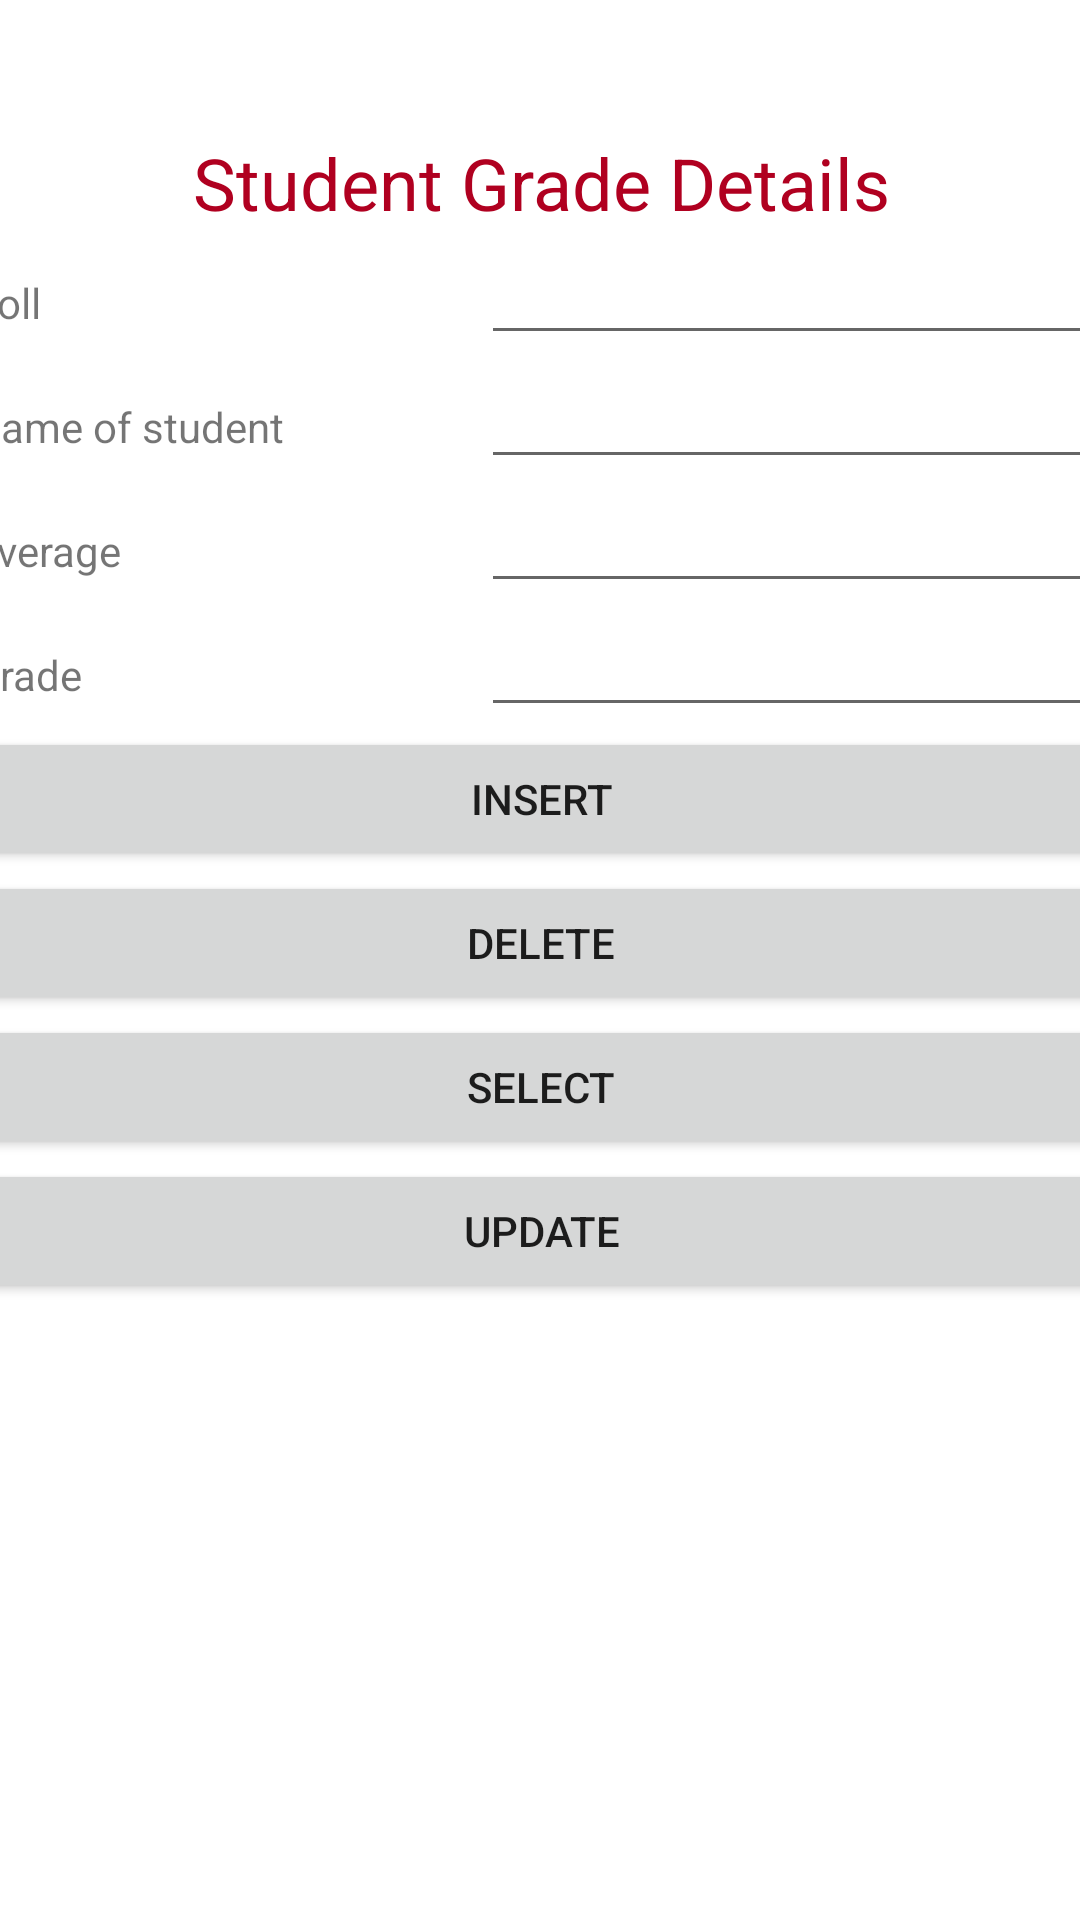

Here is an Android app screen rendered from its layout file. Give the layout XML and the strings, colors and styles it references.
<!-- AndroidManifest.xml: application theme Theme.MicDBApp -->
<!-- res/layout/activity_main.xml -->
<?xml version="1.0" encoding="utf-8"?>
<androidx.constraintlayout.widget.ConstraintLayout xmlns:android="http://schemas.android.com/apk/res/android"
    xmlns:app="http://schemas.android.com/apk/res-auto"
    xmlns:tools="http://schemas.android.com/tools"
    android:layout_width="match_parent"
    android:layout_height="match_parent"
    tools:context=".MainActivity">

    <TableLayout
        android:layout_width="380dp"
        android:layout_height="551dp"
        app:layout_constraintBottom_toBottomOf="parent"
        app:layout_constraintEnd_toEndOf="parent"
        app:layout_constraintHorizontal_bias="0.516"
        app:layout_constraintStart_toStartOf="parent"
        app:layout_constraintTop_toTopOf="parent">

        <TableRow
            android:layout_width="match_parent"
            android:layout_height="match_parent">

            <TextView
                android:id="@+id/TxtV_Heading"
                android:layout_width="wrap_content"
                android:layout_height="wrap_content"
                android:layout_weight="1"
                android:text="Student Grade Details"
                android:textAlignment="center"
                android:textAppearance="@style/TextAppearance.AppCompat.Display1"
                android:textColor="@color/design_default_color_error"
                android:textSize="24sp" />
        </TableRow>

        <TableRow
            android:layout_width="match_parent"
            android:layout_height="match_parent">

            <TextView
                android:id="@+id/txtv_Roll"
                android:layout_width="wrap_content"
                android:layout_height="wrap_content"
                android:layout_weight="0.5"
                android:text="Roll" />

            <EditText
                android:id="@+id/edttxtv_roll"
                android:layout_width="wrap_content"
                android:layout_height="wrap_content"
                android:ems="10"
                android:inputType="textPersonName"
                tools:ignore="TouchTargetSizeCheck" />
        </TableRow>

        <TableRow
            android:layout_width="match_parent"
            android:layout_height="match_parent">

            <TextView
                android:id="@+id/txtv_sname"
                android:layout_width="wrap_content"
                android:layout_height="wrap_content"
                android:layout_weight="0.5"
                android:text="Name of student" />

            <EditText
                android:id="@+id/edttxt_name"
                android:layout_width="wrap_content"
                android:layout_height="wrap_content"
                android:ems="10"
                android:inputType="textPersonName"
                tools:ignore="TouchTargetSizeCheck" />
        </TableRow>

        <TableRow
            android:layout_width="match_parent"
            android:layout_height="match_parent">

            <TextView
                android:id="@+id/txtv_avg"
                android:layout_width="wrap_content"
                android:layout_height="wrap_content"
                android:layout_weight="0.5"
                android:text="Average" />

            <EditText
                android:id="@+id/edttxt_avg"
                android:layout_width="wrap_content"
                android:layout_height="wrap_content"
                android:ems="10"
                android:inputType="textPersonName"
                tools:ignore="TouchTargetSizeCheck" />

        </TableRow>

        <TableRow
            android:layout_width="match_parent"
            android:layout_height="match_parent">

            <TextView
                android:id="@+id/txtv_grade"
                android:layout_width="wrap_content"
                android:layout_height="wrap_content"
                android:layout_weight="0.5"
                android:text="Grade" />

            <EditText
                android:id="@+id/edttxt_grade"
                android:layout_width="wrap_content"
                android:layout_height="wrap_content"
                android:ems="10"
                android:inputType="textPersonName"
                tools:ignore="TouchTargetSizeCheck" />
        </TableRow>

        <TableRow
            android:layout_width="match_parent"
            android:layout_height="match_parent">

            <Button
                android:id="@+id/btn_Insert"
                android:layout_width="wrap_content"
                android:layout_height="wrap_content"
                android:layout_weight="1"
                android:onClick="insertStudent"
                android:text="Insert" />
        </TableRow>

        <TableRow
            android:layout_width="match_parent"
            android:layout_height="match_parent">

            <Button
                android:id="@+id/btn_select"
                android:layout_width="wrap_content"
                android:layout_height="wrap_content"
                android:layout_weight="1"
                android:onClick="delete_student"
                android:text="Delete" />

        </TableRow>

        <TableRow
            android:layout_width="match_parent"
            android:layout_height="match_parent">

            <Button
                android:id="@+id/btn_select"
                android:layout_width="wrap_content"
                android:layout_height="wrap_content"
                android:layout_weight="1"
                android:onClick="get_student"
                android:text="Select" />

        </TableRow>

        <TableRow
            android:layout_width="match_parent"
            android:layout_height="match_parent">

            <Button
                android:id="@+id/btn_select"
                android:layout_width="wrap_content"
                android:layout_height="wrap_content"
                android:layout_weight="1"
                android:onClick="updateStudent"
                android:text="Update" />
        </TableRow>
    </TableLayout>
</androidx.constraintlayout.widget.ConstraintLayout>
<!-- resources referenced by this layout -->
<resources>
  <style name="Theme.MicDBApp" parent="Theme.MaterialComponents.DayNight.DarkActionBar">
          
          <item name="colorPrimary">@color/purple_500</item>
          <item name="colorPrimaryVariant">@color/purple_700</item>
          <item name="colorOnPrimary">@color/white</item>
          
          <item name="colorSecondary">@color/teal_200</item>
          <item name="colorSecondaryVariant">@color/teal_700</item>
          <item name="colorOnSecondary">@color/black</item>
          
          <item name="android:statusBarColor">?attr/colorPrimaryVariant</item>
          
      </style>
  <!-- not gathered from this repository: default colours our renderer supplied (Android Studio template values) -->
  <color name="purple_500">#FF6200EE</color>
  <color name="purple_700">#FF3700B3</color>
  <color name="teal_200">#FF03DAC5</color>
  <color name="teal_700">#FF018786</color>
  <color name="black">#FF000000</color>
  <color name="white">#FFFFFFFF</color>
</resources>
